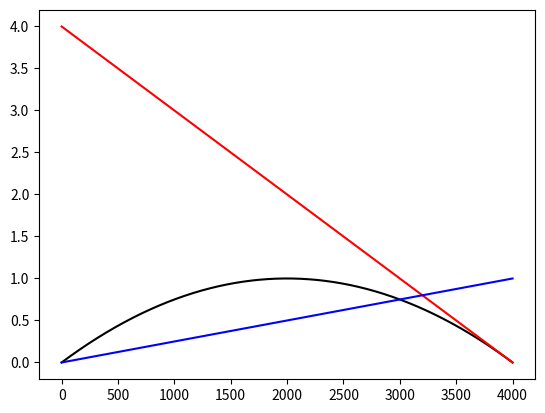

Recreate this plot in Python.
# 计算AB类功放每管的瞬时耗散功率曲线
import matplotlib.pyplot as plt
import math

# settings
Load_Res = 4                            #负载阻值(单位:Ω)
Load_Power = 3                          #负载功率(单位:W)
V_supply = 8000//2                      #电源电压(单位:mV,单电源须除以2)

#计算
V_Load_max = math.sqrt(Load_Res*Load_Power)
avg_P = 0
lst_P = []
lst_V = []
lst_I = []
for i in range(0,V_supply+1,1):
    V_BJT = V_supply - i                #BJT瞬时电压(单位:mV)
    I_BJT = i / Load_Res                #BJT瞬时电流(单位:mA)
    P_BJT = V_BJT*I_BJT                 #BJT瞬时耗散功率(单位:mW)
    P_BJT/=1000000                      #转换单位
    V_BJT/=1000
    I_BJT/=1000
    lst_P.append(P_BJT)
    lst_V.append(V_BJT)
    lst_I.append(I_BJT)
    avg_P += P_BJT
avg_P /= V_supply

#作图
fig,ax=plt.subplots()
ax.plot(lst_P,c='black')                #BJT瞬时耗散功率(单位:W)
ax.plot(lst_V,c='red')                  #BJT瞬时电压(单位:V)
ax.plot(lst_I,c='blue')                 #BJT瞬时电流(单位:A)
print(f'Max V_Load:{V_Load_max}')
print(f'Average P_BJT:{avg_P}')
plt.show()
